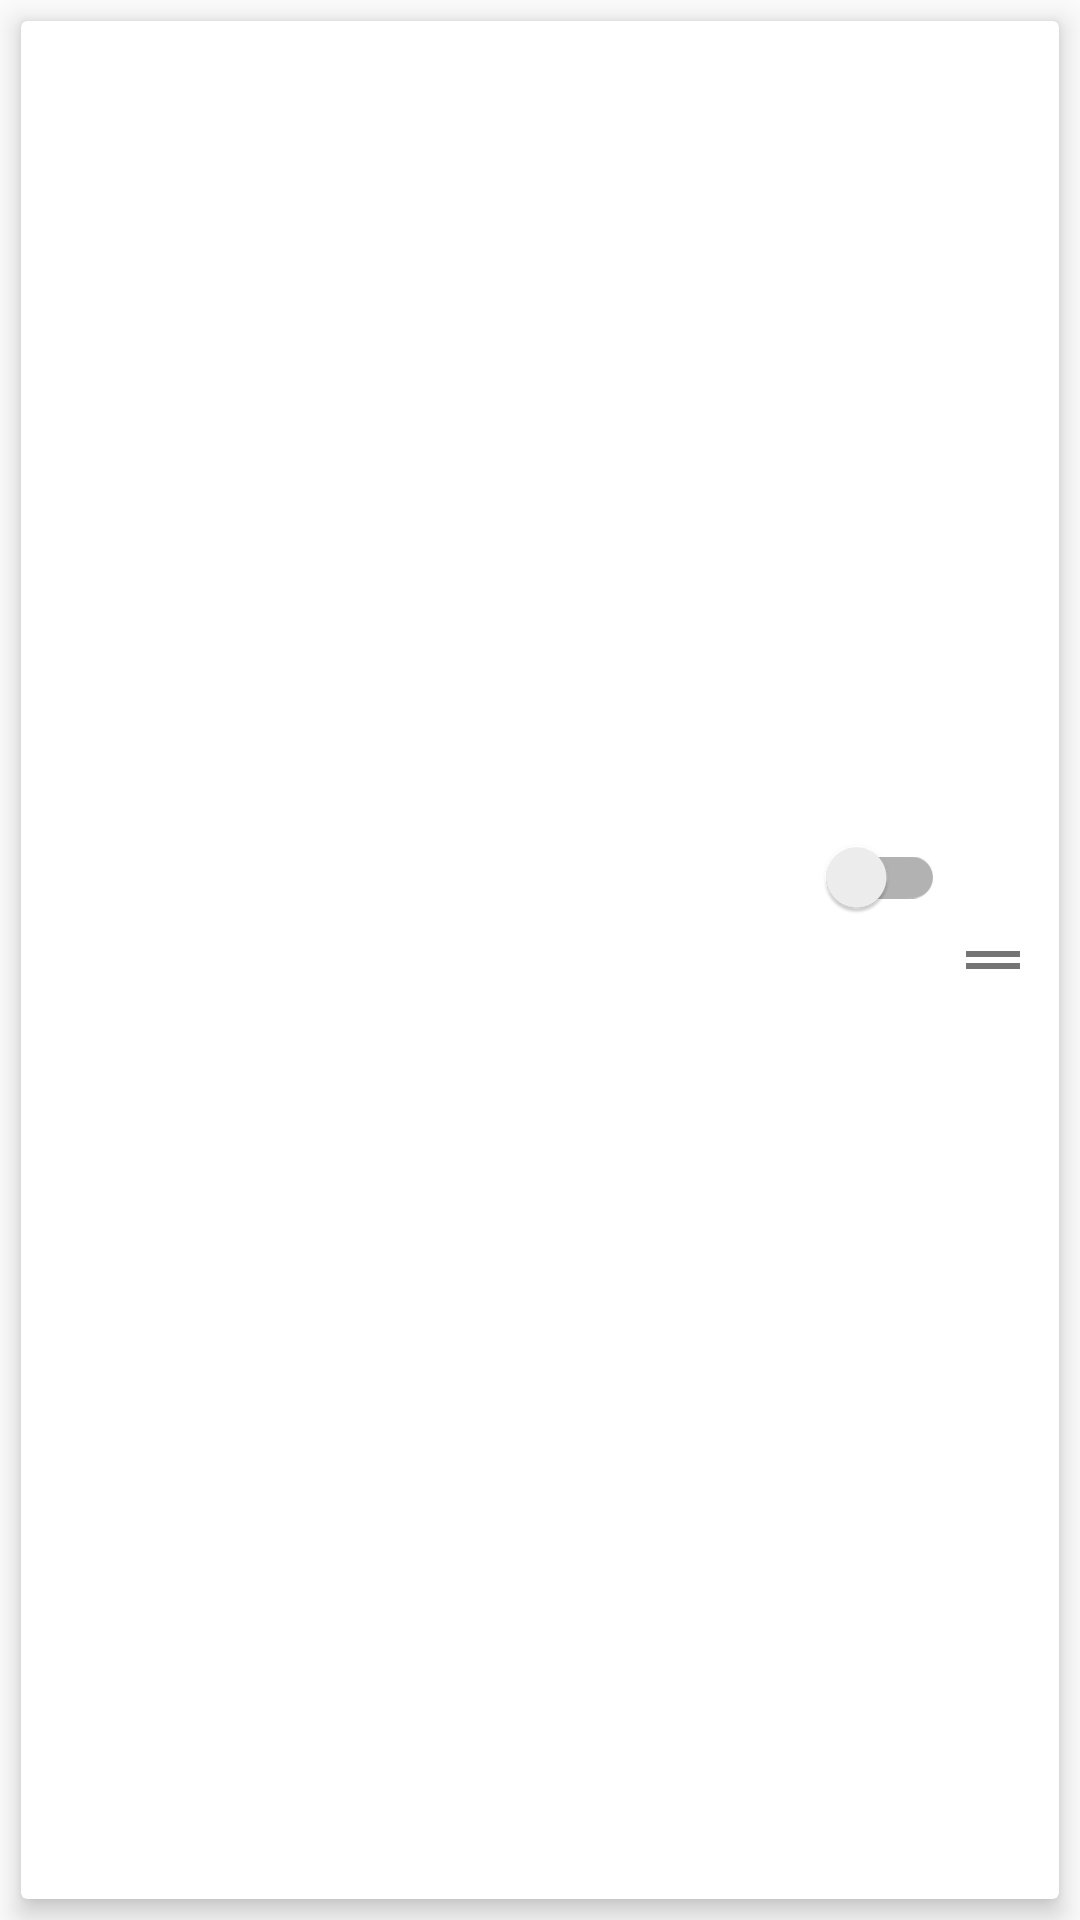

Android layout source for this screen:
<!-- AndroidManifest.xml: application theme AppTheme -->
<!-- res/layout/adapter_manage_list.xml -->
<?xml version="1.0" encoding="utf-8"?>
<LinearLayout xmlns:android="http://schemas.android.com/apk/res/android"
    xmlns:tools="http://schemas.android.com/tools"
    android:layout_width="match_parent"
    android:layout_height="wrap_content">

    <androidx.cardview.widget.CardView xmlns:card_view="http://schemas.android.com/apk/res-auto"
        android:layout_width="match_parent"
        android:layout_height="match_parent"
        android:layout_margin="7dp"
        android:clickable="true"
        android:focusable="true"
        android:foreground="?android:attr/selectableItemBackground"
        android:orientation="horizontal"
        card_view:cardCornerRadius="2dp"
        card_view:cardElevation="5dp"
        card_view:cardPreventCornerOverlap="true">

        <LinearLayout
            android:layout_width="match_parent"
            android:layout_height="match_parent"
            android:layout_margin="6dp">


            <ImageView
                android:id="@+id/adapter_picture_preview"
                android:layout_width="80dp"
                android:layout_height="100dp"
                android:contentDescription="@string/adapter_image_description"
                android:src="@color/cardview_light_background"
                tools:ignore="PrivateResource" />

            <LinearLayout
                android:layout_width="0dp"
                android:layout_height="match_parent"
                android:layout_weight="2"
                android:orientation="vertical"
                android:padding="10dp">

                <TextView
                    android:id="@+id/adapter_picture_name"
                    android:layout_width="match_parent"
                    android:layout_height="wrap_content"
                    android:ellipsize="end"
                    android:maxLines="1"
                    android:textSize="18sp"
                    android:textStyle="bold" />

                <TextView
                    android:id="@+id/adapter_picture_parameters"
                    android:layout_width="match_parent"
                    android:layout_height="wrap_content"
                    android:layout_marginTop="10dp"
                    android:ellipsize="end"
                    android:lineSpacingExtra="2dp"
                    android:maxLines="2"
                    android:textDirection="ltr"
                    android:textSize="14sp" />

                <TextView
                    android:id="@+id/adapter_picture_error"
                    android:layout_width="match_parent"
                    android:layout_height="wrap_content"
                    android:layout_marginTop="10dp"
                    android:text="@string/error_picture_not_found"
                    android:textColor="@android:color/holo_red_light"
                    android:visibility="gone" />

            </LinearLayout>

            <LinearLayout
                android:layout_width="0dp"
                android:layout_height="match_parent"
                android:layout_weight="1"
                android:gravity="center|end"
                android:orientation="vertical">

                <androidx.appcompat.widget.SwitchCompat
                    android:id="@+id/adapter_picture_show"
                    android:layout_width="match_parent"
                    android:layout_height="wrap_content" />

                <RelativeLayout
                    android:layout_width="match_parent"
                    android:layout_height="wrap_content"
                    android:layout_marginTop="20dp">

                    <Button
                        android:id="@+id/adapter_picture_delete"
                        android:layout_width="35dp"
                        android:layout_height="35dp"
                        android:layout_alignParentStart="false"
                        android:layout_marginEnd="8dp"
                        android:layout_toStartOf="@+id/adapter_picture_edit"
                        android:background="@drawable/ic_delete" />

                    <Button
                        android:id="@+id/adapter_picture_edit"
                        android:layout_width="35dp"
                        android:layout_height="35dp"
                        android:layout_alignParentEnd="true"
                        android:layout_marginEnd="5dp"
                        android:background="@drawable/ic_edit" />
                </RelativeLayout>

            </LinearLayout>

            <ImageView
                android:id="@+id/adapter_picture_drag_handle"
                android:layout_width="32dp"
                android:layout_height="match_parent"
                android:padding="4dp"
                android:contentDescription="@string/drag_to_reorder"
                android:src="@drawable/ic_drag_handle" />

        </LinearLayout>

    </androidx.cardview.widget.CardView>

</LinearLayout>
<!-- resources referenced by this layout -->
<resources>
  <!-- drawable ic_drag_handle (drawable) -->
  <?xml version="1.0" encoding="utf-8"?>
  <vector xmlns:android="http://schemas.android.com/apk/res/android"
      android:width="24dp"
      android:height="24dp"
      android:viewportWidth="24"
      android:viewportHeight="24">
      <path
          android:fillColor="#8A000000"
          android:pathData="M3,15h18v-2H3v2zM3,9v2h18V9H3z" />
  </vector>
  <string name="adapter_image_description">Picture Preview</string>
  <string name="drag_to_reorder">Long press and drag to reorder pictures</string>
  <string name="error_picture_not_found">Can\'t find picture temp!</string>
  <style name="AppTheme" parent="AppTheme.Base" />
  <style name="AppTheme.Base" parent="Theme.AppCompat.Light.DarkActionBar">
          <item name="android:windowFullscreen">false</item>
          <item name="windowActionBar">false</item>
          <item name="windowNoTitle">true</item>
          <item name="colorPrimary">@color/colorPrimary</item>
          <item name="colorPrimaryDark">@color/colorPrimaryDark</item>
          <item name="colorAccent">@color/colorAccent</item>
      </style>
  <!-- not gathered from this repository: default colours our renderer supplied (Android Studio template values) -->
  <color name="colorPrimary">#FF6200EE</color>
  <color name="colorPrimaryDark">#FF3700B3</color>
  <color name="colorAccent">#FF03DAC5</color>
</resources>
